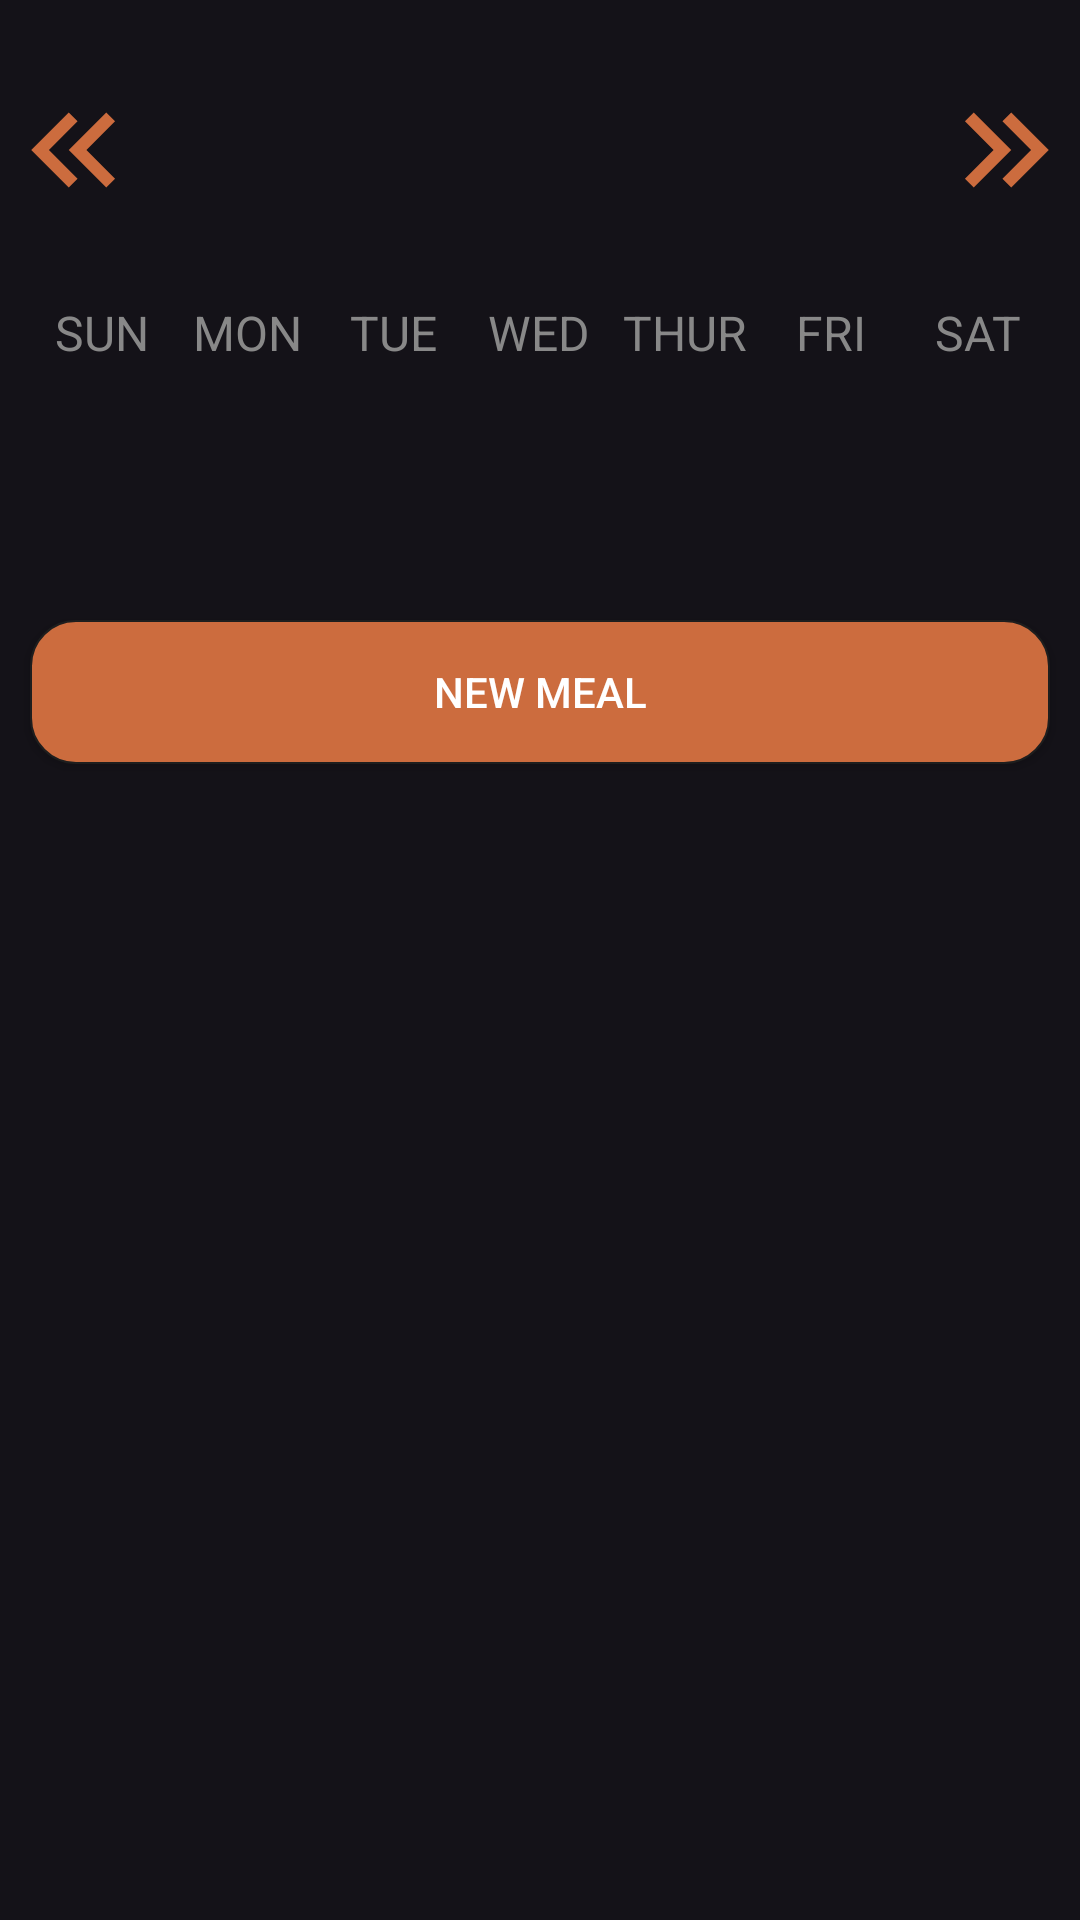

Write the Android layout XML for this screen, with the resource values it uses.
<!-- AndroidManifest.xml: application theme Theme.MealMate -->
<!-- res/layout/fragment_meal_planner.xml -->
<?xml version="1.0" encoding="utf-8"?>

<LinearLayout
    xmlns:android="http://schemas.android.com/apk/res/android"
    xmlns:tools="http://schemas.android.com/tools"
    android:layout_width="match_parent"
    android:layout_height="match_parent"
    android:orientation="vertical"
    tools:context=".MainActivity">

    <RelativeLayout
        android:layout_width="match_parent"
        android:layout_height="wrap_content"
        android:orientation="horizontal"
        android:paddingTop="5dp"
        android:paddingBottom="5dp"
        android:layout_marginBottom="20dp"
        android:layout_marginTop="20dp">

        <ImageButton
            android:id="@+id/previousWeekBtn"
            android:layout_width="wrap_content"
            android:layout_height="wrap_content"
            android:layout_alignParentStart="true"
            android:background="@drawable/chevron_double_left_primary"/>

        <TextView
            android:id="@+id/monthYearTV"
            android:layout_width="wrap_content"
            android:layout_height="wrap_content"
            android:textSize="20sp"
            android:textAlignment="center"
            android:gravity="center"
            android:layout_centerInParent="true"
            android:textColor="@color/white"/>

        <ImageButton
            android:id="@+id/nextWeekBtn"
            android:layout_width="wrap_content"
            android:layout_height="wrap_content"
            android:layout_alignParentEnd="true"
            android:background="@drawable/chevron_double_right_primary"/>

    </RelativeLayout>

    <LinearLayout
        android:layout_width="match_parent"
        android:layout_height="wrap_content"
        android:layout_marginStart="10dp"
        android:layout_marginEnd="10dp"
        android:orientation="horizontal">

        <TextView
            android:layout_width="0dp"
            android:layout_height="wrap_content"
            android:layout_weight="1"
            android:text="@string/sunday"
            android:textColor="@color/gray"
            android:textAlignment="center"
            android:textSize="16sp"/>

        <TextView
            android:layout_width="0dp"
            android:layout_height="wrap_content"
            android:layout_weight="1"
            android:text="@string/monday"
            android:textColor="@color/gray"
            android:textAlignment="center"
            android:textSize="16sp"/>

        <TextView
            android:layout_width="0dp"
            android:layout_height="wrap_content"
            android:layout_weight="1"
            android:text="@string/tuesday"
            android:textColor="@color/gray"
            android:textAlignment="center"
            android:textSize="16sp"/>

        <TextView
            android:layout_width="0dp"
            android:layout_height="wrap_content"
            android:layout_weight="1"
            android:text="@string/wednesday"
            android:textColor="@color/gray"
            android:textAlignment="center"
            android:textSize="16sp"/>

        <TextView
            android:layout_width="0dp"
            android:layout_height="wrap_content"
            android:layout_weight="1"
            android:text="@string/thursday"
            android:textColor="@color/gray"
            android:textAlignment="center"
            android:textSize="16sp"/>

        <TextView
            android:layout_width="0dp"
            android:layout_height="wrap_content"
            android:layout_weight="1"
            android:text="@string/friday"
            android:textColor="@color/gray"
            android:textAlignment="center"
            android:textSize="16sp"/>

        <TextView
            android:layout_width="0dp"
            android:layout_height="wrap_content"
            android:layout_weight="1"
            android:text="@string/saturday"
            android:textColor="@color/gray"
            android:textAlignment="center"
            android:textSize="16sp"/>

    </LinearLayout>

    <androidx.recyclerview.widget.RecyclerView
        android:id="@+id/calendarRecyclerView"
        android:layout_width="match_parent"
        android:layout_marginBottom="10dp"
        android:layout_marginStart="10dp"
        android:layout_marginEnd="10dp"
        android:layout_height="65dp"/>

    <androidx.appcompat.widget.AppCompatButton
        android:id="@+id/newMealBtn"
        android:layout_width="match_parent"
        android:layout_height="wrap_content"
        android:textColor="@color/white"
        android:gravity="center"
        android:background="@drawable/button_background"
        android:layout_marginTop="10dp"
        android:layout_marginBottom="10dp"
        android:textAlignment="center"
        android:layout_marginStart="10dp"
        android:layout_marginEnd="10dp"
        android:text="@string/new_meal"/>

    <androidx.recyclerview.widget.RecyclerView
        android:id="@+id/mealPlanRecyclerView"
        android:layout_width="match_parent"
        android:layout_marginStart="10dp"
        android:layout_marginEnd="10dp"
        android:layout_height="0dp"
        android:layout_marginBottom="50dp"
        android:layout_weight="1"/>

    <TextView
        android:id="@+id/noMealPlanText"
        android:layout_width="match_parent"
        android:layout_height="wrap_content"
        android:layout_marginStart="10dp"
        android:layout_marginEnd="10dp"
        android:layout_marginTop="10dp"
        android:gravity="center"
        android:text="@string/no_meal_plan_found"
        android:textColor="@color/white"
        android:textSize="18sp"
        android:visibility="gone"/>

</LinearLayout>
<!-- resources referenced by this layout -->
<resources>
  <color name="gray">#888</color>
  <color name="white">#FFFFFFFF</color>
  <!-- drawable button_background (drawable) -->
  <?xml version="1.0" encoding="utf-8"?>
  
  <shape xmlns:android="http://schemas.android.com/apk/res/android" android:shape="rectangle">
      <solid android:color="@color/primary_light_color"/>
  <corners android:radius="15dp"/>
      <stroke android:color="@color/light_gray" android:width="0.5dp"/>
  </shape>
  <!-- drawable chevron_double_left_primary (drawable) -->
  <vector xmlns:android="http://schemas.android.com/apk/res/android"
      android:width="50dp"
      android:height="50dp"
      android:viewportWidth="24"
      android:viewportHeight="24">
    <path
        android:fillColor="#CC6C3E"
        android:pathData="M18.41,7.41L17,6L11,12L17,18L18.41,16.59L13.83,12L18.41,7.41M12.41,7.41L11,6L5,12L11,18L12.41,16.59L7.83,12L12.41,7.41Z"/>
  </vector>
  <!-- drawable chevron_double_right_primary (drawable) -->
  <vector xmlns:android="http://schemas.android.com/apk/res/android"
      android:width="50dp"
      android:height="50dp"
      android:viewportWidth="24"
      android:viewportHeight="24">
    <path
        android:fillColor="#CC6C3E"
        android:pathData="M5.59,7.41L7,6L13,12L7,18L5.59,16.59L10.17,12L5.59,7.41M11.59,7.41L13,6L19,12L13,18L11.59,16.59L16.17,12L11.59,7.41Z"/>
  </vector>
  <string name="friday">FRI</string>
  <string name="monday">MON</string>
  <string name="new_meal">New Meal</string>
  <string name="no_meal_plan_found">No meal plan found.</string>
  <string name="saturday">SAT</string>
  <string name="sunday">SUN</string>
  <string name="thursday">THUR</string>
  <string name="tuesday">TUE</string>
  <string name="wednesday">WED</string>
  <style name="Theme.MealMate" parent="Base.Theme.MealMate" />
  <color name="primary_light_color">#CC6C3E</color>
  <color name="light_gray">#1E1E1E</color>
  <style name="Base.Theme.MealMate" parent="Theme.Material3.Dark.NoActionBar">
          
           <item name="colorPrimary">@color/black</item>
      </style>
  <color name="black">#FF000000</color>
</resources>
